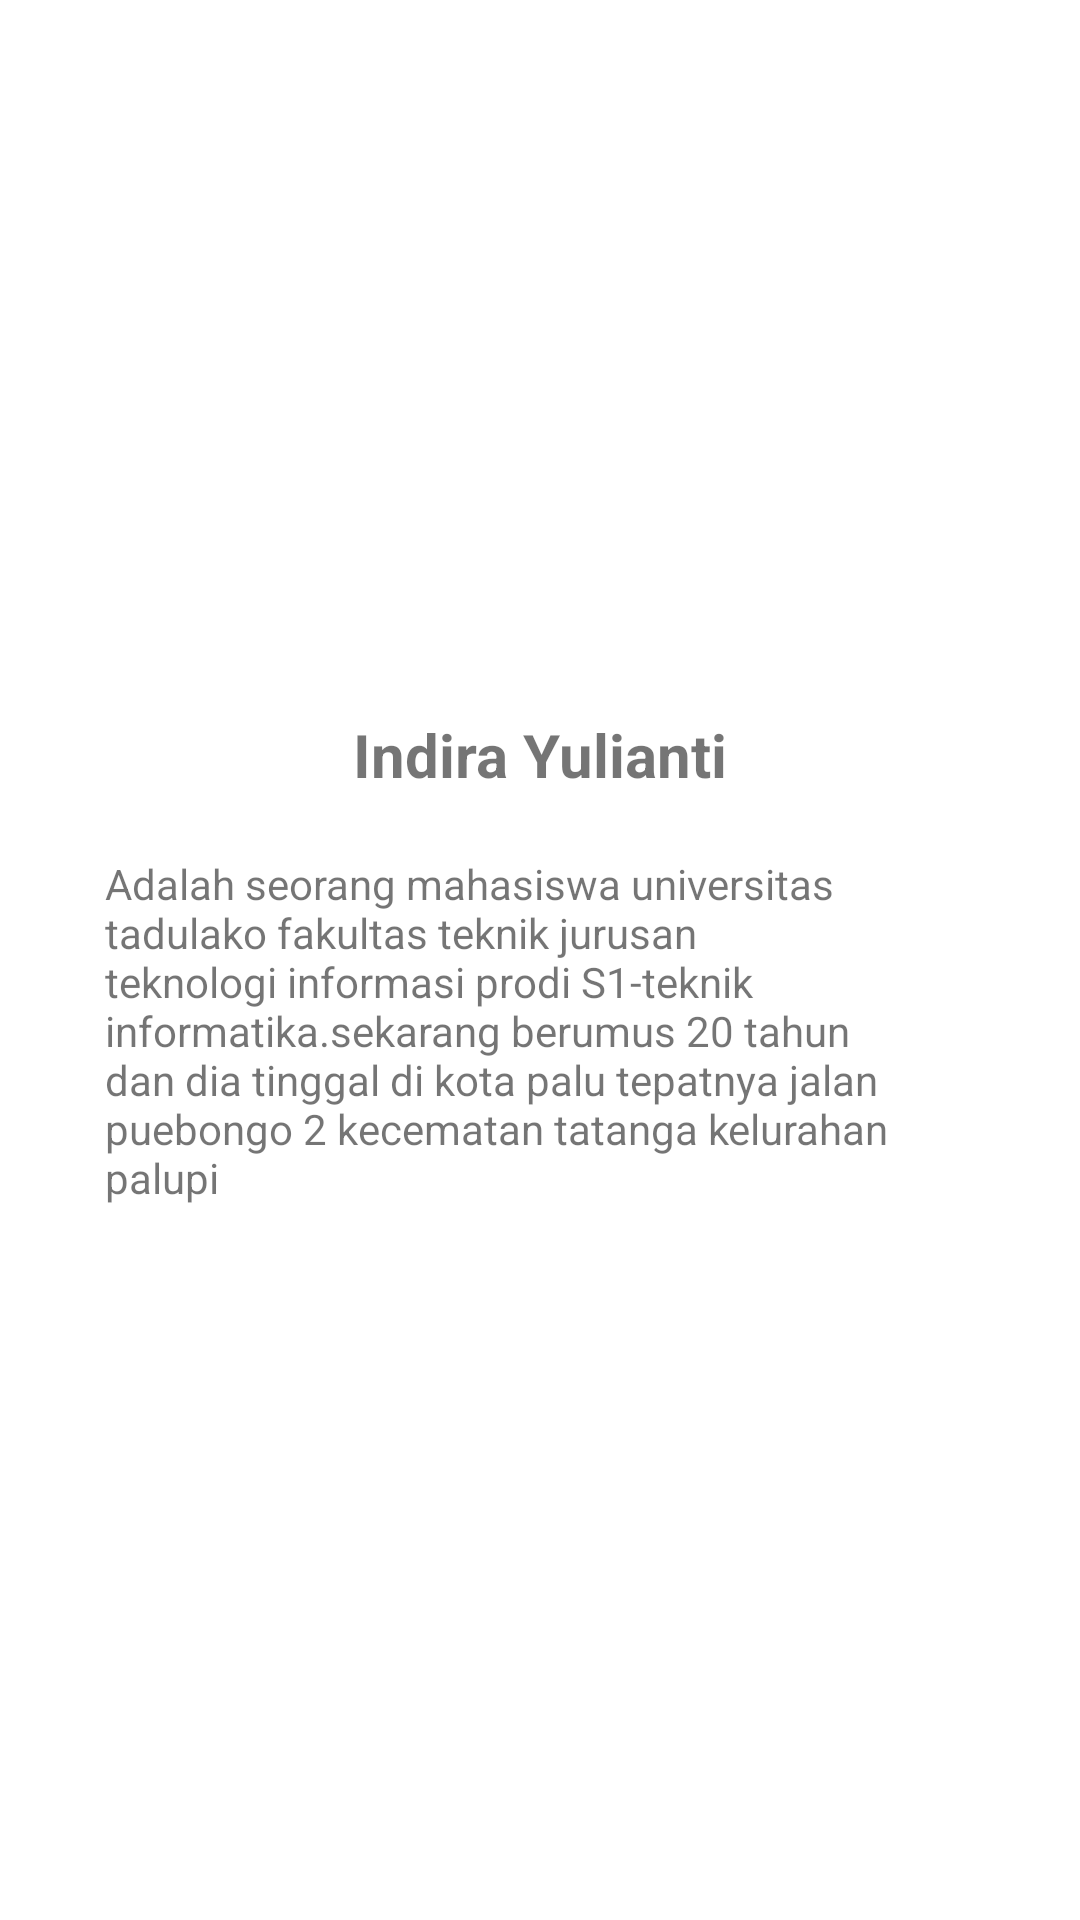

Android layout source for this screen:
<!-- AndroidManifest.xml: application theme Theme.FragmentLayoutEx_F55121023 -->
<!-- res/layout/home_fragment.xml -->
<?xml version="1.0" encoding="utf-8"?>
<LinearLayout xmlns:android="http://schemas.android.com/apk/res/android"
    android:layout_width="match_parent"
    android:layout_height="match_parent"
    android:orientation="vertical"
    android:gravity="center">

    <TextView
        android:layout_width="wrap_content"
        android:layout_height="wrap_content"
        android:text="Indira Yulianti"
        android:textSize="20sp"
        android:textStyle="bold"/>
    <TextView
        android:layout_width="wrap_content"
        android:layout_height="wrap_content"
        android:layout_marginLeft="35dp"
        android:layout_marginRight="35dp"
        android:layout_marginTop="20dp"
        android:text="Adalah seorang mahasiswa universitas tadulako fakultas teknik jurusan teknologi informasi prodi S1-teknik informatika.sekarang berumus 20 tahun dan dia tinggal di kota palu tepatnya jalan puebongo 2 kecematan tatanga kelurahan palupi"/>

</LinearLayout>
<!-- resources referenced by this layout -->
<resources>
  <style name="Theme.FragmentLayoutEx_F55121023" parent="Theme.MaterialComponents.DayNight.NoActionBar">
          
          <item name="colorPrimary">@color/mana</item>
          <item name="colorPrimaryVariant">@color/mana1</item>
          <item name="colorOnPrimary">@color/white</item>
          
          <item name="colorSecondary">@color/teal_200</item>
          <item name="colorSecondaryVariant">@color/teal_700</item>
          <item name="colorOnSecondary">@color/black</item>
          
          <item name="android:statusBarColor">?attr/colorPrimaryVariant</item>
          
      </style>
  <color name="mana">#DFD3C3</color>
  <color name="mana1">#7D6E83</color>
  <color name="white">#FFFFFFFF</color>
  <color name="teal_200">#FF03DAC5</color>
  <color name="teal_700">#FF018786</color>
  <color name="black">#FF000000</color>
</resources>
